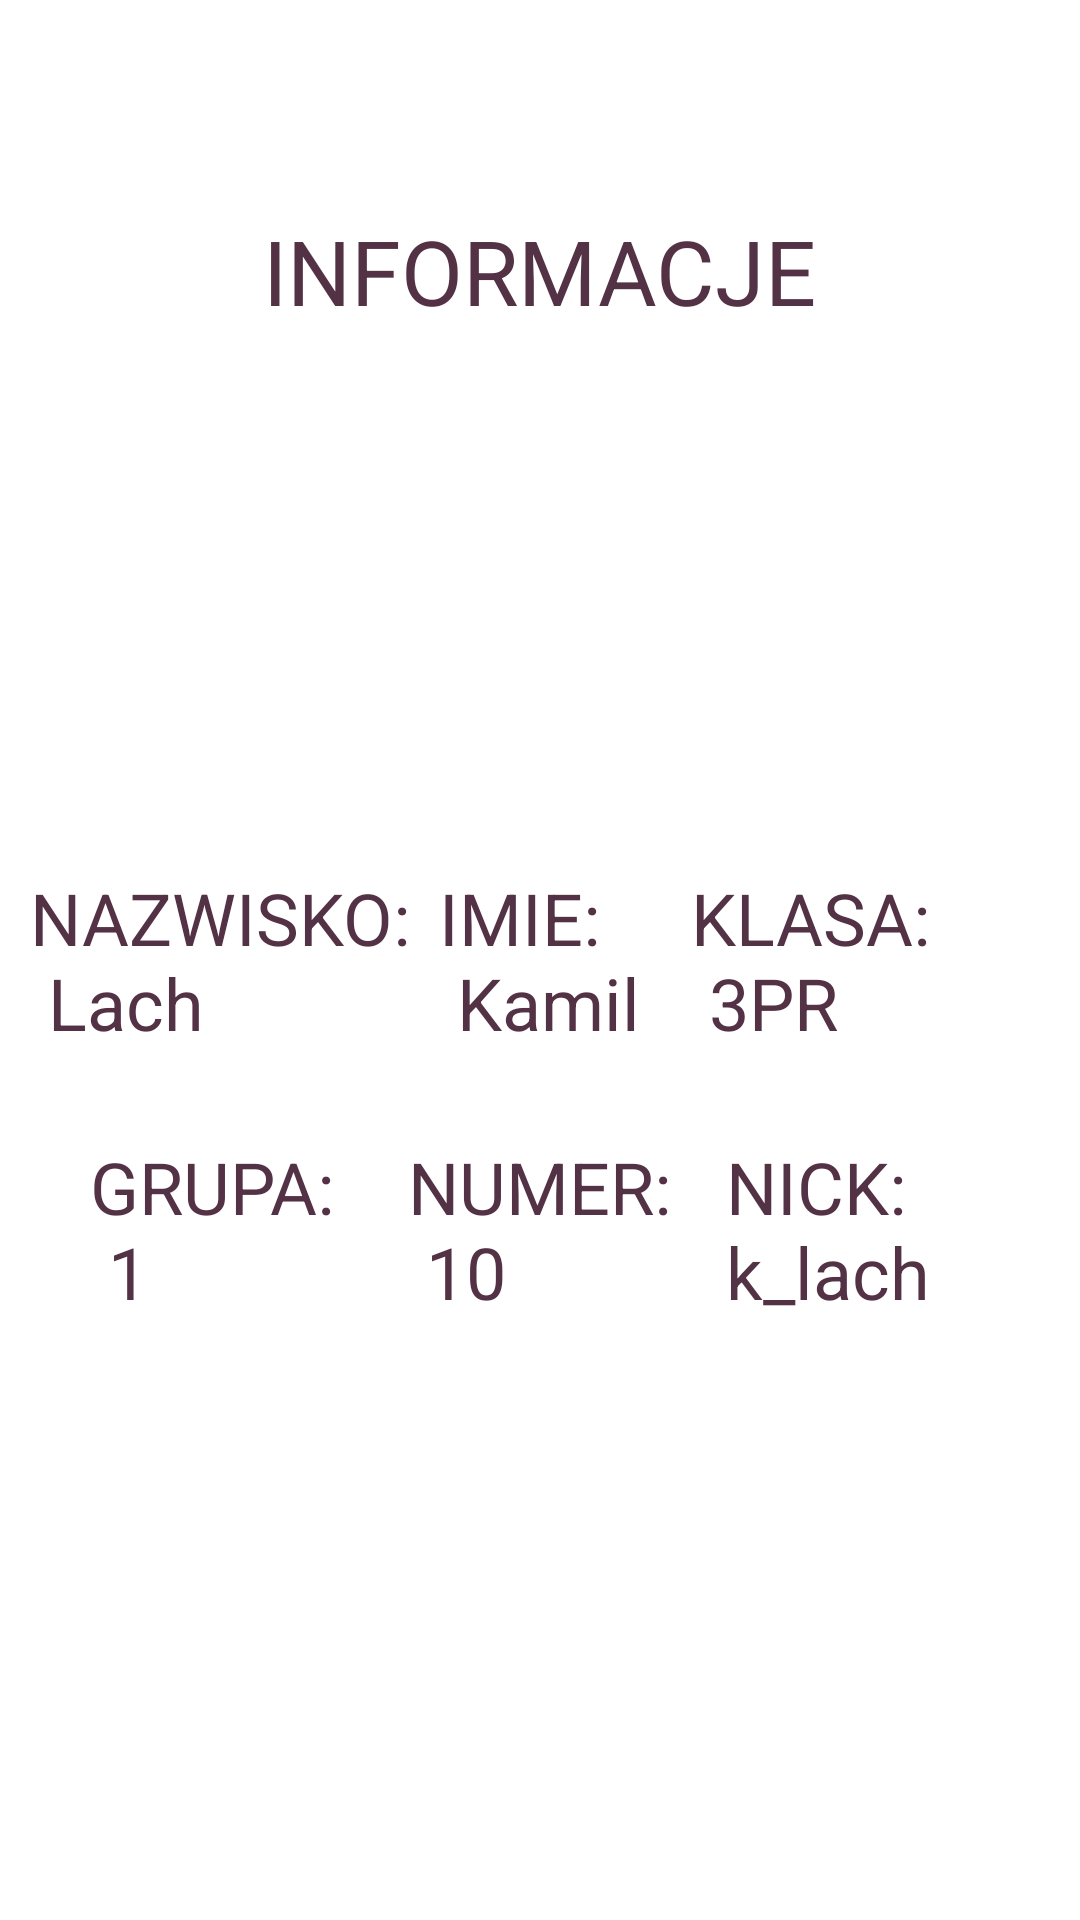

This screen was rendered from an Android layout file. Write that file and the resources it references.
<!-- AndroidManifest.xml: application theme Theme.Aplikacja_szkola -->
<!-- res/layout/activity_informacje.xml -->
<?xml version="1.0" encoding="utf-8"?>
<FrameLayout xmlns:android="http://schemas.android.com/apk/res/android"
    xmlns:app="http://schemas.android.com/apk/res-auto"
    xmlns:tools="http://schemas.android.com/tools"
    android:layout_width="match_parent"
    android:layout_height="match_parent"
    tools:context=".Informacje">


    <TextView
        android:id="@+id/informacje_textView"
        android:layout_width="wrap_content"
        android:layout_height="wrap_content"
        android:text="@string/informacje"
        android:textSize="30sp"
        android:layout_gravity="top|center_horizontal"
        android:layout_marginTop="70dp"
        android:textColor="#543245" />

    <TextView android:text="@string/nazwisko_n_lach"
        android:layout_gravity="left|center_vertical"
        android:layout_width="wrap_content"
        android:layout_height="wrap_content"
        android:textSize="24sp"
        android:textColor="#543245"
        android:layout_marginLeft="10dp"
        tools:ignore="RtlHardcoded" />

    <TextView
        android:layout_width="wrap_content"
        android:layout_height="wrap_content"
        android:layout_gravity="right|center_vertical"
        android:layout_marginRight="50dp"
        android:text="@string/klasa_n_3pr"
        android:textColor="#543245"
        android:textSize="24sp"
        tools:ignore="RtlHardcoded" />

    <TextView android:layout_height="wrap_content"
        android:layout_width="wrap_content"
        android:text="@string/imie_n_kamil"
        android:layout_gravity="center"
        android:textSize="24sp"
        android:textColor="#543245"/>

    <TextView android:text="@string/grupa_n_1"
        android:layout_gravity="left|bottom"
        android:layout_width="wrap_content"
        android:layout_height="wrap_content"
        android:textSize="24sp"
        android:textColor="#543245"
        android:layout_marginLeft="30dp"
        android:layout_marginBottom="200dp"
        tools:ignore="RtlHardcoded" />

    <TextView android:layout_height="wrap_content"
        android:layout_width="wrap_content"
        android:text="@string/nick_nk_lach"
        android:layout_gravity="right|bottom"
        android:textSize="24sp"
        android:textColor="#543245"
        android:layout_marginRight="50dp"
        android:layout_marginBottom="200dp"
        tools:ignore="RtlHardcoded" />

    <TextView android:layout_height="wrap_content"
        android:layout_width="wrap_content"
        android:text="@string/numer_n_10"
        android:layout_gravity="center|bottom"
        android:textSize="24sp"
        android:textColor="#543245"
        android:layout_marginBottom="200dp"/>

</FrameLayout>
<!-- resources referenced by this layout -->
<resources>
  <string name="grupa_n_1">GRUPA:\n 1</string>
  <string name="imie_n_kamil">IMIE:\n Kamil</string>
  <string name="informacje">INFORMACJE</string>
  <string name="klasa_n_3pr">KLASA:\n 3PR</string>
  <string name="nazwisko_n_lach">NAZWISKO:\n Lach</string>
  <string name="nick_nk_lach">NICK:\nk_lach</string>
  <string name="numer_n_10">NUMER:\n 10</string>
  <style name="Theme.Aplikacja_szkola" parent="Theme.MaterialComponents.DayNight.DarkActionBar">
          
          <item name="colorPrimary">@color/purple_500</item>
          <item name="colorPrimaryVariant">@color/purple_700</item>
          <item name="colorOnPrimary">@color/white</item>
          
          <item name="colorSecondary">@color/teal_200</item>
          <item name="colorSecondaryVariant">@color/teal_700</item>
          <item name="colorOnSecondary">@color/black</item>
          
          <item name="android:statusBarColor" tools:targetApi="l">?attr/colorPrimaryVariant</item>
          
      </style>
  <!-- not gathered from this repository: default colours our renderer supplied (Android Studio template values) -->
  <color name="purple_500">#FF6200EE</color>
  <color name="purple_700">#FF3700B3</color>
  <color name="teal_200">#FF03DAC5</color>
  <color name="teal_700">#FF018786</color>
  <color name="black">#FF000000</color>
  <color name="white">#FFFFFFFF</color>
</resources>
